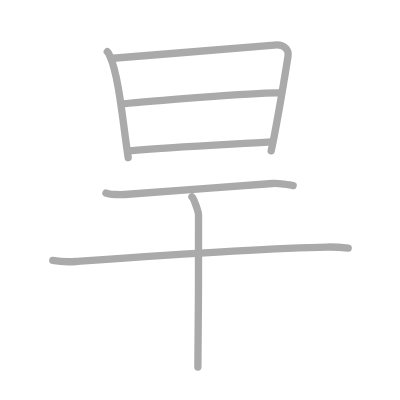
t = 0.00 s
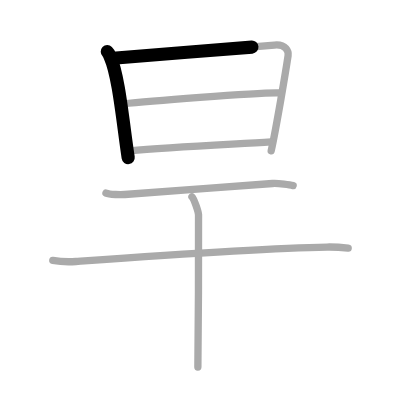
t = 1.50 s
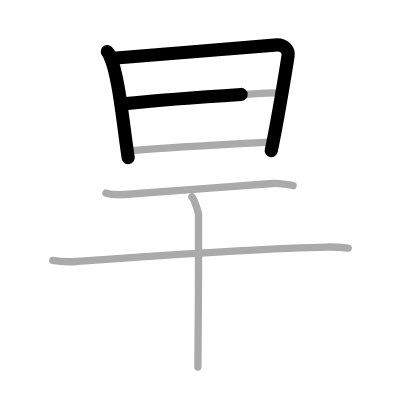
t = 2.75 s
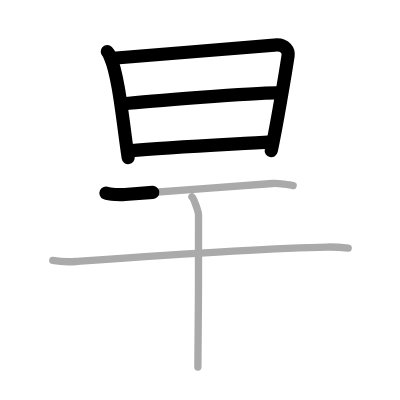
t = 4.25 s
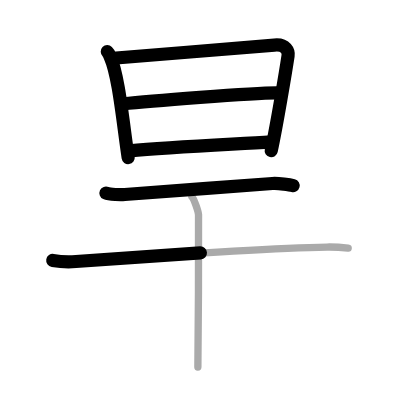
t = 5.50 s
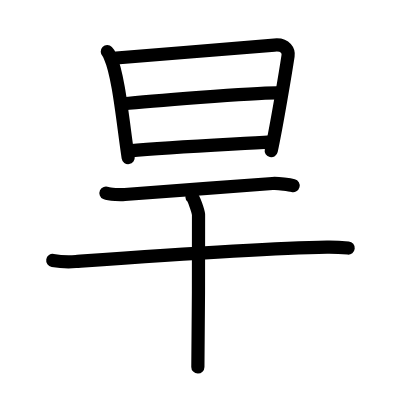
t = 7.00 s

The animated SVG that drew these frames (rendered in a browser with its animation timeline set to each time). Animation: 7 SMIL elements (animate=7); one cycle of 7.00 s.

<?xml version="1.0" standalone="no"?>
<!DOCTYPE svg PUBLIC "-//W3C//DTD SVG 1.1//EN"   "http://www.w3.org/Graphics/SVG/1.1/DTD/svg11.dtd">
<svg width="400px" height="400px"  version="1.1" xmlns="http://www.w3.org/2000/svg">
  <defs>
    <marker id="Triangle" viewBox="0 0 10 10" refX="0" refY="5" markerUnits="strokeWidth" markerWidth="3" style="stroke-opacity:0%;fill:#aaaaaa;" markerHeight="2" orient="auto">
      <path d="M 0 0 L 10 5 L 0 10 z" />
    </marker>
    
    <marker id="Arrow" viewBox="0 0 10 10" refX="5" refY="5" markerUnits="strokeWidth" markerWidth="1.8" style="stroke-opacity:0%;fill:#770000;" markerHeight="2" orient="auto">
      <path d="M 0 4 L 6 4 L 4 1 L 10 5 L 4 9 L 6 6 L 0 6 z" />
        <circle cx="5" cy="5" r="5" />
      </marker>
    
    <marker id="TriangleRed" viewBox="0 0 10 10" refX="0" refY="5" markerUnits="strokeWidth" markerWidth="3" style="stroke-opacity:0%;fill:#CC0000;" markerHeight="2" orient="auto">
      <path d="M 0 0 L 10 5 L 0 10 z" />
    </marker>
    
    <marker id="ArrowRed" viewBox="0 0 10 10" refX="5" refY="5" markerUnits="strokeWidth" markerWidth="1.8" style="stroke-opacity:0%;fill:#CC0000;" markerHeight="2" orient="auto">
      <path d="M 0 4 L 6 4 L 4 1 L 10 5 L 4 9 L 6 6 L 0 6 z" />
        <circle cx="5" cy="5" r="5" />
      </marker>
    
  </defs>
  
  <path style="fill:#ffffff; fill-opacity:100%; fill-rule:evenodd; stroke-width:0;" d="M 0 0 L 400px 0 L 400px 400px L 0 400px L 0 0" />

  <g transform="scale(3.6697247706422 3.6697247706422)">
<path style="fill:none; fill-opacity:0%; fill-rule:evenodd; stroke:#aaaaaa; stroke-opacity:100%; stroke-width: 1.5pt; stroke-linejoin:round; stroke-linecap:round;" d="M29.24 14.08c0.51 0.49 0.52 0.83 0.8 1.45c2.31 5.09 3.46 17.94 4.89 27.43"></path>
<path style="fill:none; fill-opacity:0%; fill-rule:evenodd; stroke:#aaaaaa; stroke-opacity:100%; stroke-width: 1.5pt; stroke-linejoin:round; stroke-linecap:round;" d="M30.82 15.87c11.83-1.01 35.11-2.74 43.94-3.59c3.24-0.31 3.91 1.79 3.74 2.9c-0.61 4.06-3.12 19.13-4.6 25.92"></path>
<path style="fill:none; fill-opacity:0%; fill-rule:evenodd; stroke:#aaaaaa; stroke-opacity:100%; stroke-width: 1.5pt; stroke-linejoin:round; stroke-linecap:round;" d="M33.53 28.3c3.85-0.4 37.72-3.3 42.89-2.97"></path>
<path style="fill:none; fill-opacity:0%; fill-rule:evenodd; stroke:#aaaaaa; stroke-opacity:100%; stroke-width: 1.5pt; stroke-linejoin:round; stroke-linecap:round;" d="M35.29 41.11C46.25 40 62.14 39.37 73.9 38.67"></path>
<path style="fill:none; fill-opacity:0%; fill-rule:evenodd; stroke:#aaaaaa; stroke-opacity:100%; stroke-width: 1.5pt; stroke-linejoin:round; stroke-linecap:round;" d="M28.88 52.62c0.94 0.43 4.18 0.46 5.12 0.38c6.5-0.5 29.16-2.16 40.25-3c1.56-0.12 4.85 0.37 5.63 0.58"></path>
<path style="fill:none; fill-opacity:0%; fill-rule:evenodd; stroke:#aaaaaa; stroke-opacity:100%; stroke-width: 1.5pt; stroke-linejoin:round; stroke-linecap:round;" d="M14.38 70.98c1.65 0.28 4.68 0.4 6.31 0.28c16.86-1.22 50.47-3.68 68.43-3.94c2.74-0.04 4.39 0.13 5.76 0.27"></path>
<path style="fill:none; fill-opacity:0%; fill-rule:evenodd; stroke:#aaaaaa; stroke-opacity:100%; stroke-width: 1.5pt; stroke-linejoin:round; stroke-linecap:round;" d="M52.31 53.63c0.54 0.51 1.68 3.81 1.79 4.83c0.11 1.02-0.07 35.17-0.18 41.54"></path>

<path style="fill:none; fill-opacity:0%; fill-rule:evenodd; stroke:#000000; stroke-opacity:100%; stroke-width: 2.7pt; stroke-linejoin:round; stroke-linecap:round;" d="M29.24 14.08c0.51 0.49 0.52 0.83 0.8 1.45c2.31 5.09 3.46 17.94 4.89 27.43" pathLength="100" stroke-dashoffset="100" stroke-dasharray="100 105"><animate id="dashAnim1" attributeName="stroke-dashoffset" from="100" to="0" dur="1s" calcMode="linear" fill="freeze"/></path>
<path style="fill:none; fill-opacity:0%; fill-rule:evenodd; stroke:#000000; stroke-opacity:100%; stroke-width: 2.7pt; stroke-linejoin:round; stroke-linecap:round;" d="M30.82 15.87c11.83-1.01 35.11-2.74 43.94-3.59c3.24-0.31 3.91 1.79 3.74 2.9c-0.61 4.06-3.12 19.13-4.6 25.92" pathLength="100" stroke-dashoffset="100" stroke-dasharray="100 105"><animate id="dashAnim2" attributeName="stroke-dashoffset" from="100" to="0" dur="1s" calcMode="linear" begin="dashAnim1.end" fill="freeze"/></path>
<path style="fill:none; fill-opacity:0%; fill-rule:evenodd; stroke:#000000; stroke-opacity:100%; stroke-width: 2.7pt; stroke-linejoin:round; stroke-linecap:round;" d="M33.53 28.3c3.85-0.4 37.72-3.3 42.89-2.97" pathLength="100" stroke-dashoffset="100" stroke-dasharray="100 105"><animate id="dashAnim3" attributeName="stroke-dashoffset" from="100" to="0" dur="1s" calcMode="linear" begin="dashAnim2.end" fill="freeze"/></path>
<path style="fill:none; fill-opacity:0%; fill-rule:evenodd; stroke:#000000; stroke-opacity:100%; stroke-width: 2.7pt; stroke-linejoin:round; stroke-linecap:round;" d="M35.29 41.11C46.25 40 62.14 39.37 73.9 38.67" pathLength="100" stroke-dashoffset="100" stroke-dasharray="100 105"><animate id="dashAnim4" attributeName="stroke-dashoffset" from="100" to="0" dur="1s" calcMode="linear" begin="dashAnim3.end" fill="freeze"/></path>
<path style="fill:none; fill-opacity:0%; fill-rule:evenodd; stroke:#000000; stroke-opacity:100%; stroke-width: 2.7pt; stroke-linejoin:round; stroke-linecap:round;" d="M28.88 52.62c0.94 0.43 4.18 0.46 5.12 0.38c6.5-0.5 29.16-2.16 40.25-3c1.56-0.12 4.85 0.37 5.63 0.58" pathLength="100" stroke-dashoffset="100" stroke-dasharray="100 105"><animate id="dashAnim5" attributeName="stroke-dashoffset" from="100" to="0" dur="1s" calcMode="linear" begin="dashAnim4.end" fill="freeze"/></path>
<path style="fill:none; fill-opacity:0%; fill-rule:evenodd; stroke:#000000; stroke-opacity:100%; stroke-width: 2.7pt; stroke-linejoin:round; stroke-linecap:round;" d="M14.38 70.98c1.65 0.28 4.68 0.4 6.31 0.28c16.86-1.22 50.47-3.68 68.43-3.94c2.74-0.04 4.39 0.13 5.76 0.27" pathLength="100" stroke-dashoffset="100" stroke-dasharray="100 105"><animate id="dashAnim6" attributeName="stroke-dashoffset" from="100" to="0" dur="1s" calcMode="linear" begin="dashAnim5.end" fill="freeze"/></path>
<path style="fill:none; fill-opacity:0%; fill-rule:evenodd; stroke:#000000; stroke-opacity:100%; stroke-width: 2.7pt; stroke-linejoin:round; stroke-linecap:round;" d="M52.31 53.63c0.54 0.51 1.68 3.81 1.79 4.83c0.11 1.02-0.07 35.17-0.18 41.54" pathLength="100" stroke-dashoffset="100" stroke-dasharray="100 105"><animate id="dashAnim7" attributeName="stroke-dashoffset" from="100" to="0" dur="1s" calcMode="linear" begin="dashAnim6.end" fill="freeze"/></path>

</g>

</svg>  
          
